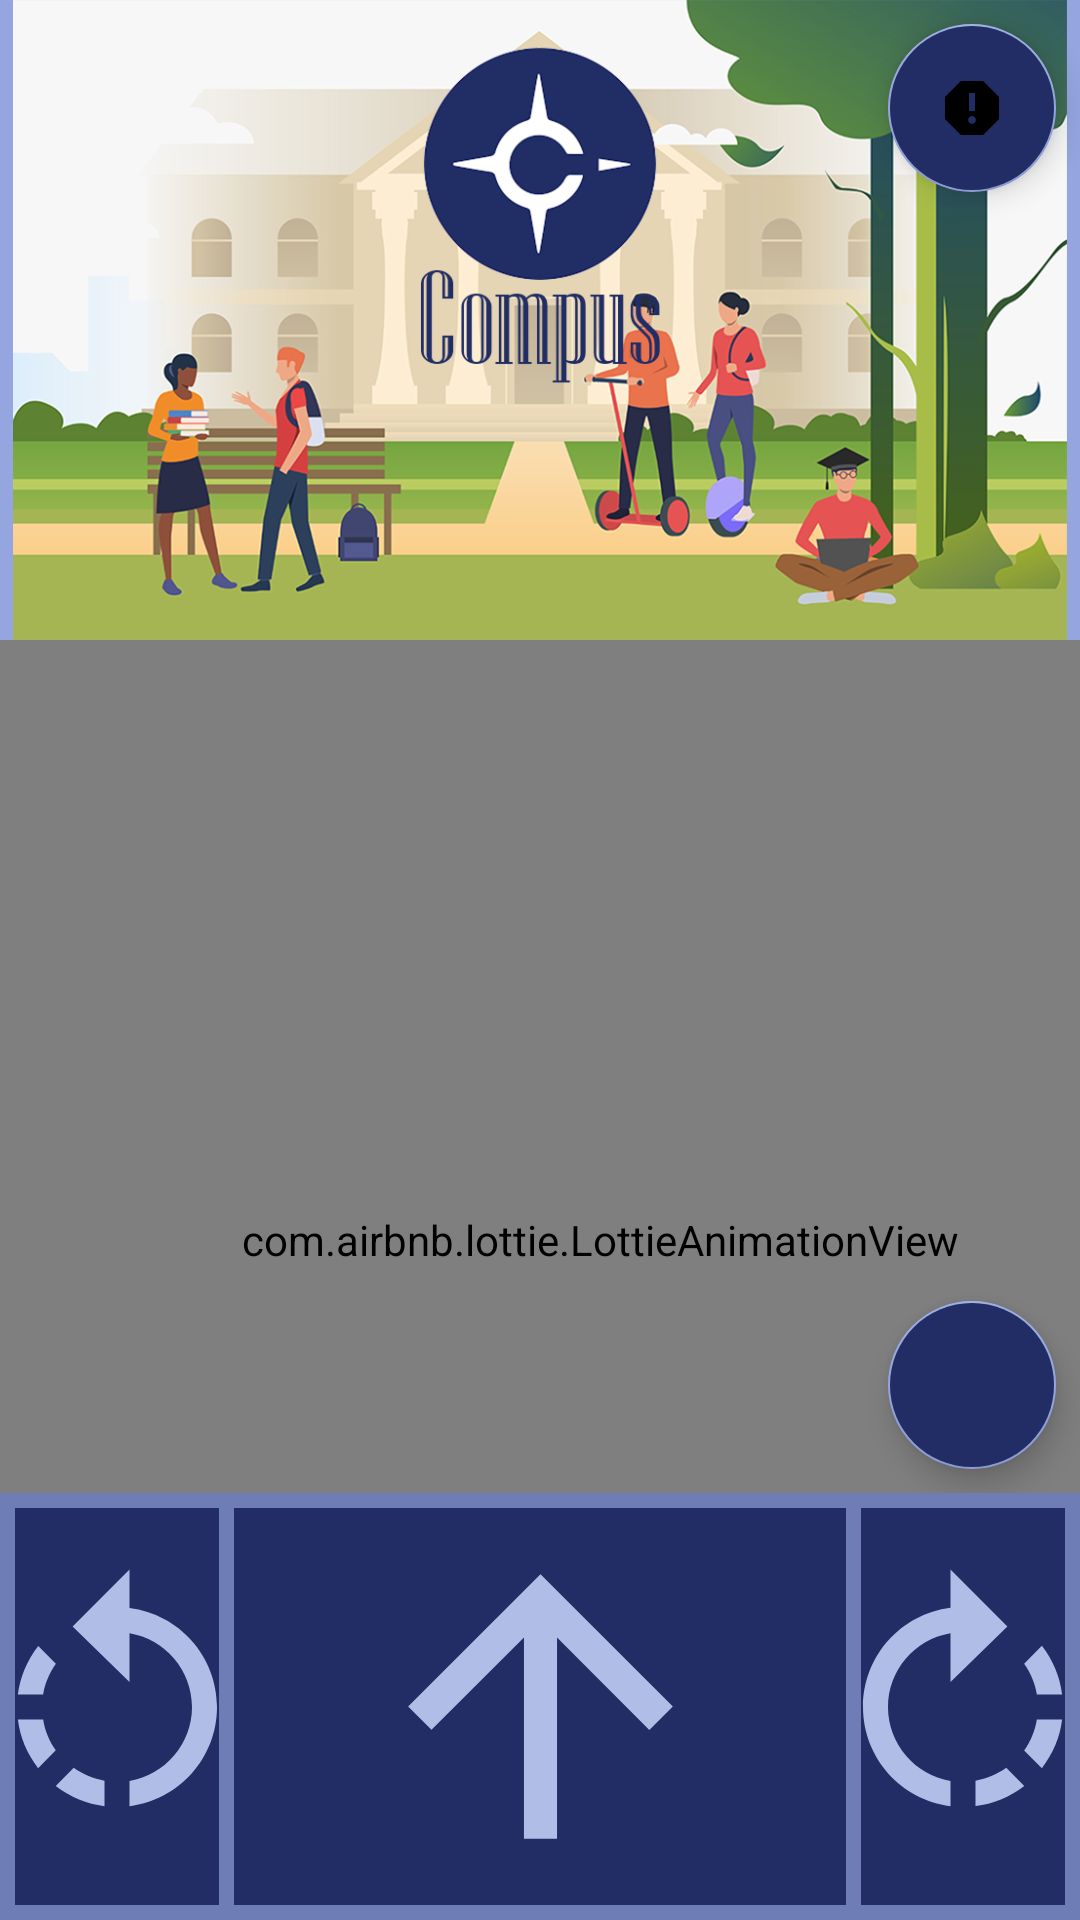

Layout XML and referenced resources for this Android screen:
<!-- AndroidManifest.xml: application theme Theme.Compus.NoActionBar -->
<!-- res/layout/navigation_screen.xml -->
<?xml version="1.0" encoding="utf-8"?>
<LinearLayout xmlns:android="http://schemas.android.com/apk/res/android"
    xmlns:app="http://schemas.android.com/apk/res-auto"
    xmlns:tools="http://schemas.android.com/tools"
    tools:context=".NavigationActivity"
    android:layout_width="match_parent"
    android:layout_height="match_parent"
    android:background="@color/medium"
    android:orientation="vertical"
    android:id="@+id/Navigation_LLO_screen"
    tools:ignore="ContentDescription">

    <androidx.constraintlayout.widget.ConstraintLayout
        android:layout_width="match_parent"
        android:layout_height="0dp"
        android:layout_weight="3">
        <ViewFlipper
            android:layout_width="match_parent"
            android:layout_height="match_parent"
            android:id="@+id/Navigation_VF_Indoor"
            android:background="@color/medium"
            android:gravity="center_vertical"
            android:inAnimation="@android:anim/slide_in_left">

            <ImageView
                android:id="@+id/Navigation_IMG_Indoor_up"
                android:layout_width="match_parent"
                android:layout_height="wrap_content"
                android:layout_gravity="center_vertical"
                android:adjustViewBounds="true"
                android:src="@drawable/compus_background" />

            <ImageView
                android:id="@+id/Navigation_IMG_Indoor_right"
                android:layout_width="match_parent"
                android:layout_height="wrap_content"
                android:src="@drawable/compus_background"
                android:layout_gravity="center_vertical"
                android:adjustViewBounds="true" />
            <ImageView
                android:id="@+id/Navigation_IMG_Indoor_down"
                android:layout_width="match_parent"
                android:layout_height="wrap_content"
                android:src="@drawable/compus_background"
                android:layout_gravity="center_vertical"
                android:adjustViewBounds="true" />
            <ImageView
                android:id="@+id/Navigation_IMG_Indoor_left"
                android:layout_width="match_parent"
                android:layout_height="wrap_content"
                android:src="@drawable/compus_background"
                android:layout_gravity="center_vertical"
                android:adjustViewBounds="true" />

        </ViewFlipper>

        <com.google.android.material.floatingactionbutton.FloatingActionButton
            android:id="@+id/Navigation_FAB_report"
            android:layout_width="wrap_content"
            android:layout_height="wrap_content"
            android:backgroundTint="@color/dark"
            android:src="@drawable/report_icon"
            android:foreground="@drawable/report_icon"
            android:layout_margin="8dp"
            app:layout_constraintEnd_toEndOf="parent"
            app:layout_constraintTop_toTopOf="parent" />
    </androidx.constraintlayout.widget.ConstraintLayout>

    <androidx.constraintlayout.widget.ConstraintLayout
        android:layout_width="match_parent"
        android:layout_height="0dp"
        android:layout_weight="4">

        <ImageView
            android:id="@+id/Navigation_IMG_Floor"
            android:layout_width="match_parent"
            android:layout_height="match_parent"
            app:layout_constraintBottom_toBottomOf="parent"
            app:layout_constraintEnd_toEndOf="parent"
            app:layout_constraintStart_toStartOf="parent"
            app:layout_constraintTop_toTopOf="parent" />

        <com.google.android.material.button.MaterialButtonToggleGroup
            android:id="@+id/Navigation_MBTG_navigation"
            android:layout_width="50dp"
            android:layout_height="wrap_content"
            android:orientation="vertical"
            android:visibility="invisible"
            app:layout_constraintStart_toStartOf="parent"
            app:layout_constraintTop_toTopOf="parent"
            app:singleSelection="true"
            app:selectionRequired="true">
        </com.google.android.material.button.MaterialButtonToggleGroup>

        <com.airbnb.lottie.LottieAnimationView
            android:layout_width="400dp"
            android:layout_height="400dp"
            android:layout_centerInParent= "true"
            app:lottie_autoPlay="false"
            android:id="@+id/Lottie"
            android:elevation="5dp"
            app:lottie_rawRes="@raw/destination"
            tools:ignore="MissingConstraints" />

        <com.google.android.material.floatingactionbutton.FloatingActionButton
            android:id="@+id/Navigation_IMGBTN_back"
            android:layout_width="wrap_content"
            android:layout_height="wrap_content"
            android:backgroundTint="@color/dark"
            android:foreground="@drawable/undo_arrow_icon"
            android:layout_margin="8dp"
            android:scaleType="fitCenter"
            app:layout_constraintBottom_toBottomOf="parent"
            app:layout_constraintEnd_toEndOf="parent" />

    </androidx.constraintlayout.widget.ConstraintLayout>

    <LinearLayout
        android:layout_width="match_parent"
        android:layout_height="0dp"
        android:layout_weight="2"
        android:background="@color/med_dark"
        android:orientation="horizontal">

        <ImageButton
            android:id="@+id/Navigation_IMGBTN_left"
            android:layout_margin="5dp"
            android:src="@drawable/rotate_left_icon"
            android:background="@color/dark"
            android:layout_width="0dp"
            android:layout_height="match_parent"
            android:layout_weight="1" />
        <ImageButton
            android:id="@+id/Navigation_IMGBTN_up"
            android:layout_marginVertical="5dp"
            android:src="@drawable/arrow_forward_icon"
            android:background="@color/dark"
            android:scaleType="fitCenter"
            android:layout_width="0dp"
            android:layout_height="match_parent"
            android:layout_weight="3" />
        <ImageButton
            android:id="@+id/Navigation_IMGBTN_right"
            android:layout_margin="5dp"
            android:src="@drawable/rotate_right_icon"
            android:background="@color/dark"
            android:layout_width="0dp"
            android:layout_height="match_parent"
            android:layout_weight="1" />
    </LinearLayout>
</LinearLayout>
<!-- resources referenced by this layout -->
<resources>
  <color name="dark">#FF212d64</color>
  <color name="med_dark">#FF6E7DB6</color>
  <color name="medium">#FF94A5DF</color>
  <!-- drawable arrow_forward_icon (drawable) -->
  <vector android:height="100dp" android:tint="#B0BEE7"
      android:viewportHeight="24" android:viewportWidth="24"
      android:width="100dp" xmlns:android="http://schemas.android.com/apk/res/android">
      <path android:fillColor="@android:color/white" android:pathData="M4,12l1.41,1.41L11,7.83V20h2V7.83l5.58,5.59L20,12l-8,-8 -8,8z"/>
  </vector>
  <!-- drawable compus_background: png bitmap (drawable, 259427 bytes) -->
  <!-- drawable report_icon (drawable) -->
  <vector android:height="100dp" android:tint="@color/med_light"
      android:viewportHeight="24" android:viewportWidth="24"
      android:width="100dp" xmlns:android="http://schemas.android.com/apk/res/android">
      <path android:fillColor="@android:color/white" android:pathData="M15.73,3L8.27,3L3,8.27v7.46L8.27,21h7.46L21,15.73L21,8.27L15.73,3zM12,17.3c-0.72,0 -1.3,-0.58 -1.3,-1.3 0,-0.72 0.58,-1.3 1.3,-1.3 0.72,0 1.3,0.58 1.3,1.3 0,0.72 -0.58,1.3 -1.3,1.3zM13,13h-2L11,7h2v6z"/>
  </vector>
  <!-- drawable rotate_left_icon (drawable) -->
  <vector android:height="100dp" android:tint="#B0BEE7"
      android:viewportHeight="24" android:viewportWidth="24"
      android:width="100dp" xmlns:android="http://schemas.android.com/apk/res/android">
      <path android:fillColor="@android:color/white" android:pathData="M7.11,8.53L5.7,7.11C4.8,8.27 4.24,9.61 4.07,11h2.02c0.14,-0.87 0.49,-1.72 1.02,-2.47zM6.09,13L4.07,13c0.17,1.39 0.72,2.73 1.62,3.89l1.41,-1.42c-0.52,-0.75 -0.87,-1.59 -1.01,-2.47zM7.1,18.32c1.16,0.9 2.51,1.44 3.9,1.61L11,17.9c-0.87,-0.15 -1.71,-0.49 -2.46,-1.03L7.1,18.32zM13,4.07L13,1L8.45,5.55 13,10L13,6.09c2.84,0.48 5,2.94 5,5.91s-2.16,5.43 -5,5.91v2.02c3.95,-0.49 7,-3.85 7,-7.93s-3.05,-7.44 -7,-7.93z"/>
  </vector>
  <!-- drawable rotate_right_icon (drawable) -->
  <vector android:height="100dp" android:tint="#B0BEE7"
      android:viewportHeight="24" android:viewportWidth="24"
      android:width="100dp" xmlns:android="http://schemas.android.com/apk/res/android">
      <path android:fillColor="@android:color/white" android:pathData="M15.55,5.55L11,1v3.07C7.06,4.56 4,7.92 4,12s3.05,7.44 7,7.93v-2.02c-2.84,-0.48 -5,-2.94 -5,-5.91s2.16,-5.43 5,-5.91L11,10l4.55,-4.45zM19.93,11c-0.17,-1.39 -0.72,-2.73 -1.62,-3.89l-1.42,1.42c0.54,0.75 0.88,1.6 1.02,2.47h2.02zM13,17.9v2.02c1.39,-0.17 2.74,-0.71 3.9,-1.61l-1.44,-1.44c-0.75,0.54 -1.59,0.89 -2.46,1.03zM16.89,15.48l1.42,1.41c0.9,-1.16 1.45,-2.5 1.62,-3.89h-2.02c-0.14,0.87 -0.48,1.72 -1.02,2.48z"/>
  </vector>
  <!-- drawable undo_arrow_icon (drawable) -->
  <vector android:height="100dp" android:tint="#B0BEE7"
      android:viewportHeight="24" android:viewportWidth="24"
      android:width="100dp" xmlns:android="http://schemas.android.com/apk/res/android">
      <path android:fillColor="@android:color/white" android:pathData="M12.5,8c-2.65,0 -5.05,0.99 -6.9,2.6L2,7v9h9l-3.62,-3.62c1.39,-1.16 3.16,-1.88 5.12,-1.88 3.54,0 6.55,2.31 7.6,5.5l2.37,-0.78C21.08,11.03 17.15,8 12.5,8z"/>
  </vector>
  <style name="Theme.Compus.NoActionBar">
          <item name="windowActionBar">false</item>
          <item name="windowNoTitle">true</item>
      </style>
  <color name="med_light">#FFB0BEE7</color>
</resources>
